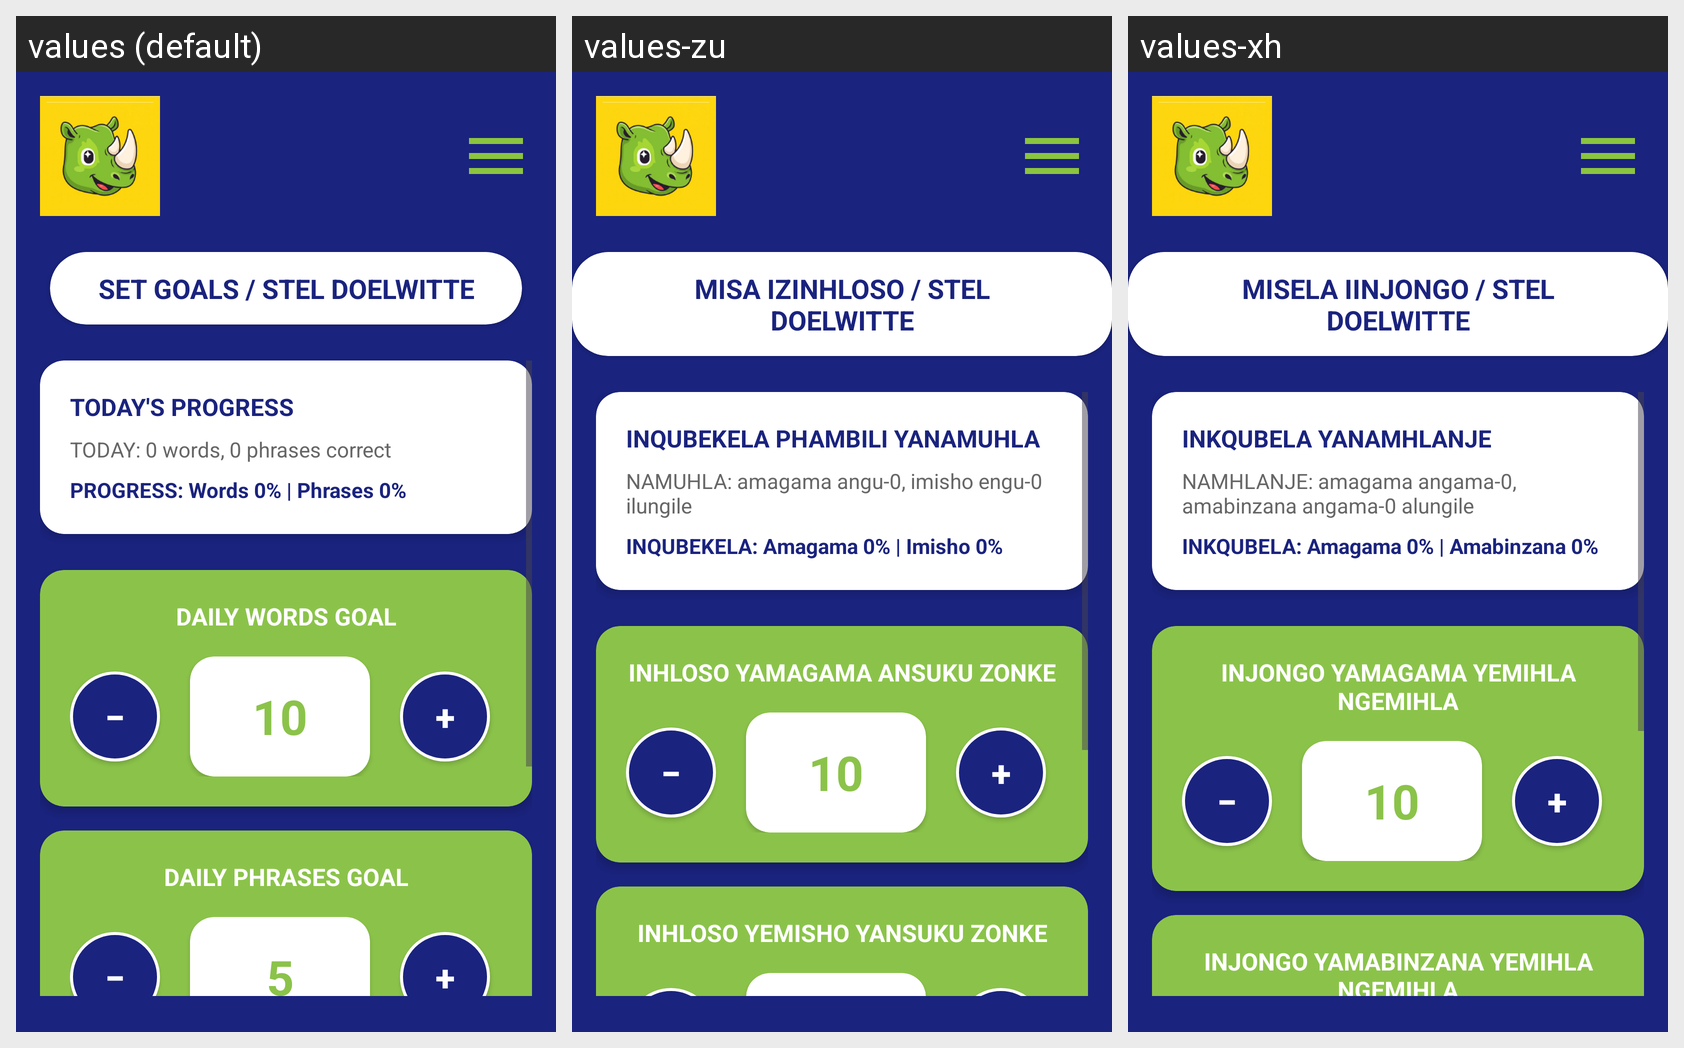

Locale-by-locale string values for the Android screen shown in this grid:
Android screen res/layout/activity_set_goals.xml rendered under 3 locales, left to right: values (default), values-zu, values-xh. Device: Nexus 5 (rendered at 1080×1920; each locale shown at half size, 540×960, under a caption strip naming it); theme Theme.MzansiLingo.
Strings drawn on this screen, with the default value and each locale's value (text and hints the layout hard-codes, and strings that could not be matched under every locale, appear in the picture but are not listed):

set_goals_title
  values: SET GOALS / STEL DOELWITTE
  values-zu: MISA IZINHLOSO / STEL DOELWITTE
  values-xh: MISELA IINJONGO / STEL DOELWITTE

goals_todays_progress
  values: TODAY'S PROGRESS
  values-zu: INQUBEKELA PHAMBILI YANAMUHLA
  values-xh: INKQUBELA YANAMHLANJE

goals_progress_placeholder
  values: TODAY: 0 words, 0 phrases correct
  values-zu: NAMUHLA: amagama angu-0, imisho engu-0 ilungile
  values-xh: NAMHLANJE: amagama angama-0, amabinzana angama-0 alungile

goals_progress_percentage_placeholder
  values: PROGRESS: Words 0% | Phrases 0%
  values-zu: INQUBEKELA: Amagama 0% | Imisho 0%
  values-xh: INKQUBELA: Amagama 0% | Amabinzana 0%

goals_daily_words
  values: DAILY WORDS GOAL
  values-zu: INHLOSO YAMAGAMA ANSUKU ZONKE
  values-xh: INJONGO YAMAGAMA YEMIHLA NGEMIHLA

goals_daily_phrases
  values: DAILY PHRASES GOAL
  values-zu: INHLOSO YEMISHO YANSUKU ZONKE
  values-xh: INJONGO YAMABINZANA YEMIHLA NGEMIHLA
